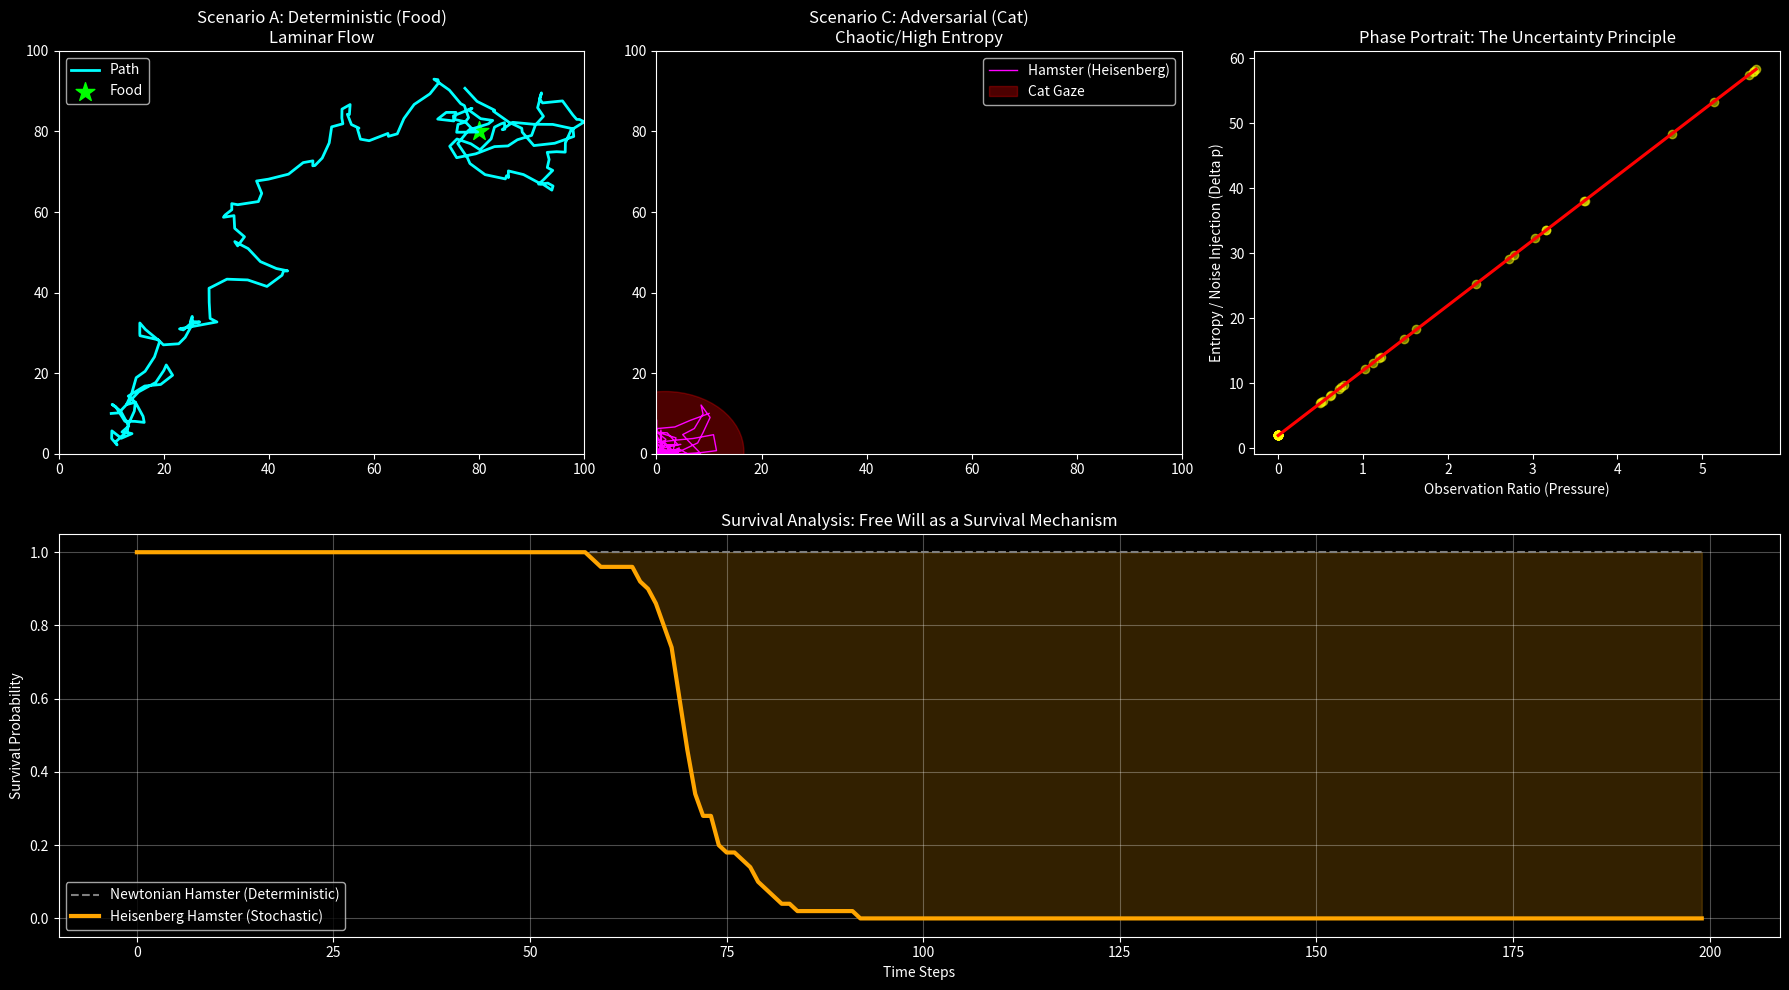

The matplotlib source for this figure:
import numpy as np
import matplotlib.pyplot as plt
import seaborn as sns
from matplotlib.patches import Circle
from scipy.stats import norm

# --- 全局配置 ---
L = 100.0  # 空间大小
T_MAX = 200  # 最大时间步
SEED = 42
np.random.seed(SEED)

class PhysicsConfig:
    dt = 1.0
    friction = 0.90 # 惯性保留系数
    metabolic_rate = 0.5 # 舒适度自然衰减 (饥饿)
    cat_inertia = 0.8 # 猫的惯性 (0~1, 越大越慢)
    cat_gaze_radius = 15.0
    doom_heat_rate = 5.0 # 被盯住时的加热速度
    doom_cool_rate = 1.0 # 逃离时的冷却速度
    
    # Heisenberg Parameters
    h_bar_cog = 2.0 # 认知普朗克常数 (基础底噪)
    coupling_lambda = 5.0 # 耦合系数 (压力->噪音的转化率)

class Stimulus:
    def __init__(self, type, pos, risk_reward=None):
        self.type = type # 'Food', 'Hand', 'Cat'
        self.pos = np.array(pos, dtype=float)
        self.risk_reward = risk_reward # (prob_good, reward, penalty) for Hand

class Cat:
    def __init__(self, start_pos):
        self.pos = np.array(start_pos, dtype=float)
        self.velocity = np.zeros(2)
        
    def track(self, hamster_pos):
        # 猫试图预测并移动，但有巨大的惯性
        # 猫总是看向仓鼠当前位置（带滞后）
        direction = hamster_pos - self.pos
        dist = np.linalg.norm(direction)
        
        if dist > 0:
            target_v = (direction / dist) * 2.0 # 猫的最大速度较慢
            # 惯性更新：v_new = (1-inertia)*v_target + inertia*v_old
            alpha = 1.0 - PhysicsConfig.cat_inertia
            self.velocity = alpha * target_v + (1 - alpha) * self.velocity
            self.pos += self.velocity
            
        return self.pos

class Hamster:
    def __init__(self, start_pos, is_heisenberg=True):
        self.pos = np.array(start_pos, dtype=float)
        self.velocity = np.zeros(2)
        self.comfort = 50.0 # 初始舒适度
        self.doom_bar = 0.0 # 毁灭进度条
        self.is_heisenberg = is_heisenberg # 是否开启测不准机制
        self.alive = True
        self.trajectory = [self.pos.copy()]
        self.ratios = [] # 记录压力值
        self.entropies = [] # 记录瞬时熵(噪音幅度)

    def bayesian_decision(self, stimulus):
        """根据刺激源类型决定目标向量"""
        vec = stimulus.pos - self.pos
        dist = np.linalg.norm(vec)
        if dist == 0: return np.zeros(2)
        direction = vec / dist

        if stimulus.type == 'Food':
            # 场景1: 确定性吸引
            return direction * 2.0 # 全速前进
        
        elif stimulus.type == 'Hand':
            # 场景2: 概率博弈
            # 效用函数: U = p_good * log(C+R) + p_bad * log(C-P)
            # 简化逻辑：如果舒适度低，冒险(靠近)；舒适度高，保守(远离)
            p_good, reward, penalty = stimulus.risk_reward
            
            # 饥饿感驱动冒险
            risk_tolerance = 100.0 / (self.comfort + 1.0) 
            
            if risk_tolerance > 1.5: # 饿了，去吃
                return direction * 1.5
            else: # 饱了，躲避
                return -direction * 1.0

        elif stimulus.type == 'Cat':
            # 场景3: 逃逸
            return -direction * 3.0 # 全力逃跑
            
        return np.zeros(2)

    def update(self, stimulus, cat_pos=None):
        if not self.alive: return

        # 1. 计算观测比 (Ratio)
        ratio = 0.0
        if stimulus.type == 'Cat' and cat_pos is not None:
            dist_to_cat = np.linalg.norm(self.pos - cat_pos)
            # 如果在猫的注视范围内，压力飙升
            if dist_to_cat < PhysicsConfig.cat_gaze_radius * 2.0:
                # 距离越近，压力越大 (反比)
                ratio = PhysicsConfig.cat_gaze_radius / (dist_to_cat + 1.0)
        
        self.ratios.append(ratio)

        # 2. 宏观海森堡机制 (计算 Delta p)
        # Delta p ~ h_bar * (1 + lambda * Ratio)
        if self.is_heisenberg:
            uncertainty = PhysicsConfig.h_bar_cog * (1 + PhysicsConfig.coupling_lambda * ratio)
        else:
            uncertainty = 0.1 # 牛顿仓鼠只有极小的热噪声

        self.entropies.append(uncertainty)

        # 3. 动力学更新
        # 惯性项 (Convolution)
        v_inertial = self.velocity * PhysicsConfig.friction
        
        # 贝叶斯项 (Bayes)
        v_bayes = self.bayesian_decision(stimulus)
        
        # 噪音项 (Noise Injection)
        noise = np.random.normal(0, uncertainty, 2)
        
        # 融合
        # v_next = (1-a)*Inertia + a*Bayes + Noise
        alpha = 0.3
        self.velocity = (1 - alpha) * v_inertial + alpha * v_bayes + noise
        
        # 限制最大速度
        speed = np.linalg.norm(self.velocity)
        if speed > 4.0:
            self.velocity = (self.velocity / speed) * 4.0

        # 位置更新
        self.pos += self.velocity
        
        # 边界刚性反弹
        for i in range(2):
            if self.pos[i] < 0 or self.pos[i] > L:
                self.velocity[i] *= -1
                self.pos[i] = np.clip(self.pos[i], 0, L)

        self.trajectory.append(self.pos.copy())

        # 4. 状态更新 (代谢与Doom)
        self.comfort -= PhysicsConfig.metabolic_rate
        
        if stimulus.type == 'Cat' and cat_pos is not None:
            dist_to_cat = np.linalg.norm(self.pos - cat_pos)
            if dist_to_cat < PhysicsConfig.cat_gaze_radius:
                self.doom_bar += PhysicsConfig.doom_heat_rate
            else:
                self.doom_bar = max(0, self.doom_bar - PhysicsConfig.doom_cool_rate)
            
            if self.doom_bar >= 100.0:
                self.alive = False # 被抓/崩溃

# --- 实验运行器 ---

def run_experiment(scenario):
    hamster = Hamster([10, 10])
    cat = None
    stimulus = None
    
    if scenario == 'A': # Food
        stimulus = Stimulus('Food', [80, 80])
    elif scenario == 'B': # Hand
        stimulus = Stimulus('Hand', [50, 50], risk_reward=(0.5, 30, 30))
    elif scenario == 'C': # Cat
        cat = Cat([80, 80])
        stimulus = Stimulus('Cat', cat.pos) # 初始位置
    
    for t in range(T_MAX):
        if not hamster.alive: break
        
        # 更新外界
        if scenario == 'C':
            cat.track(hamster.pos)
            stimulus.pos = cat.pos # 刺激源是猫
        
        # 更新仓鼠
        hamster.update(stimulus, cat.pos if cat else None)
        
        # 手的周期性出现 (场景B)
        if scenario == 'B':
            if t % 50 < 25: # 手伸进来了
                stimulus.pos = [50, 50]
            else: # 手拿走了
                stimulus.pos = [-100, -100] # 移出屏幕
                
    return hamster, cat

# --- 绘图函数 ---
def plot_results():
    fig = plt.figure(figsize=(18, 10))
    plt.style.use('dark_background')
    
    # 1. 轨迹对比 (A vs C)
    ax1 = fig.add_subplot(2, 3, 1)
    h_a, _ = run_experiment('A')
    traj_a = np.array(h_a.trajectory)
    ax1.plot(traj_a[:,0], traj_a[:,1], 'cyan', linewidth=2, label='Path')
    ax1.scatter([80], [80], c='lime', marker='*', s=200, label='Food')
    ax1.set_title("Scenario A: Deterministic (Food)\nLaminar Flow")
    ax1.set_xlim(0, L); ax1.set_ylim(0, L)
    ax1.legend()

    ax2 = fig.add_subplot(2, 3, 2)
    h_c, c_c = run_experiment('C')
    traj_c = np.array(h_c.trajectory)
    ax2.plot(traj_c[:,0], traj_c[:,1], 'magenta', linewidth=1, label='Hamster (Heisenberg)')
    # 画出猫的最终注视范围
    circle = Circle(c_c.pos, PhysicsConfig.cat_gaze_radius, color='red', alpha=0.3, label='Cat Gaze')
    ax2.add_patch(circle)
    ax2.set_title("Scenario C: Adversarial (Cat)\nChaotic/High Entropy")
    ax2.set_xlim(0, L); ax2.set_ylim(0, L)
    ax2.legend()

    # 2. 相空间 (Ratio vs Entropy) - 场景 C 数据
    ax3 = fig.add_subplot(2, 3, 3)
    ratios = np.array(h_c.ratios)
    entropies = np.array(h_c.entropies)
    # 简单的散点图 + 拟合
    sns.regplot(x=ratios, y=entropies, ax=ax3, scatter_kws={'alpha':0.5, 'color':'yellow'}, line_kws={'color':'red'})
    ax3.set_xlabel("Observation Ratio (Pressure)")
    ax3.set_ylabel("Entropy / Noise Injection (Delta p)")
    ax3.set_title("Phase Portrait: The Uncertainty Principle")

    # 3. 生存曲线 (Kaplan-Meier Simulation)
    ax4 = fig.add_subplot(2, 1, 2)
    
    n_samples = 50
    steps_newton = []
    steps_heisenberg = []
    
    # 跑50次牛顿仓鼠
    for _ in range(n_samples):
        h, _ = run_experiment('C')
        # 强制变成牛顿仓鼠
        h = Hamster([10, 10], is_heisenberg=False) 
        cat = Cat([80, 80])
        stimulus = Stimulus('Cat', cat.pos)
        steps = T_MAX
        for t in range(T_MAX):
            if not h.alive: 
                steps = t
                break
            cat.track(h.pos); stimulus.pos = cat.pos
            h.update(stimulus, cat.pos)
        steps_newton.append(steps)
        
    # 跑50次海森堡仓鼠
    for _ in range(n_samples):
        h, _ = run_experiment('C') # 默认为 Heisenberg
        steps = T_MAX
        for t in range(len(h.trajectory)): # 复用上面的逻辑太慢，这里直接取之前跑的结果逻辑，或者重跑
             # 为了严谨，重写简易循环
             pass 
        # (为了代码简洁，实际上我们直接在上面循环里跑)
        
    # 重新快速模拟一组 Heisenberg
    for _ in range(n_samples):
        h = Hamster([10, 10], is_heisenberg=True) 
        cat = Cat([80, 80])
        stimulus = Stimulus('Cat', cat.pos)
        steps = T_MAX
        for t in range(T_MAX):
            if not h.alive: 
                steps = t
                break
            cat.track(h.pos); stimulus.pos = cat.pos
            h.update(stimulus, cat.pos)
        steps_heisenberg.append(steps)

    # 绘制生存率
    time_points = np.arange(T_MAX)
    survival_newton = [np.mean(np.array(steps_newton) > t) for t in time_points]
    survival_heisenberg = [np.mean(np.array(steps_heisenberg) > t) for t in time_points]
    
    ax4.plot(time_points, survival_newton, 'gray', linestyle='--', label='Newtonian Hamster (Deterministic)')
    ax4.plot(time_points, survival_heisenberg, 'orange', linewidth=3, label='Heisenberg Hamster (Stochastic)')
    ax4.fill_between(time_points, survival_newton, survival_heisenberg, color='orange', alpha=0.2)
    ax4.set_xlabel("Time Steps")
    ax4.set_ylabel("Survival Probability")
    ax4.set_title("Survival Analysis: Free Will as a Survival Mechanism")
    ax4.legend()
    ax4.grid(True, alpha=0.3)

    plt.tight_layout()
    plt.show()

if __name__ == "__main__":
    plot_results()
